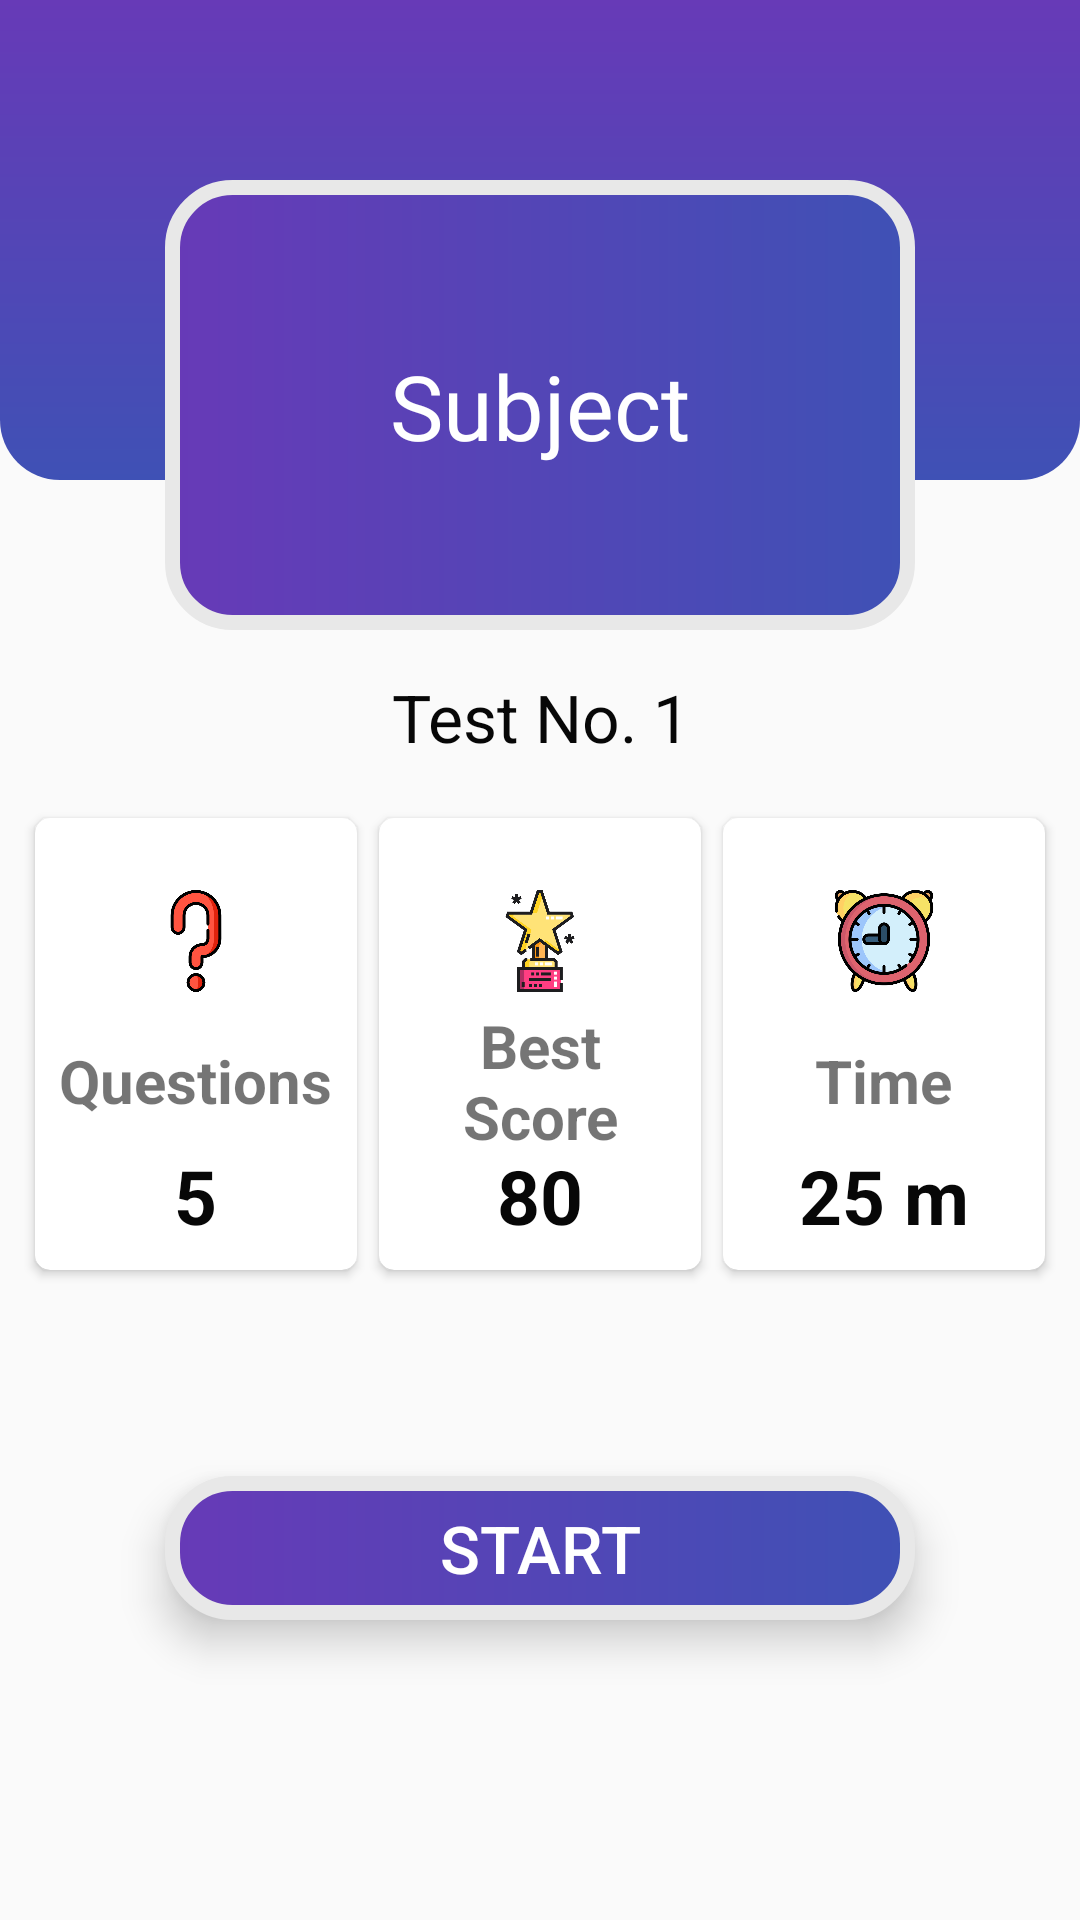

Layout XML and referenced resources for this Android screen:
<!-- AndroidManifest.xml: application theme Theme.TestSeriesApp -->
<!-- res/layout/activity_start_test.xml -->
<?xml version="1.0" encoding="utf-8"?>
<androidx.constraintlayout.widget.ConstraintLayout xmlns:android="http://schemas.android.com/apk/res/android"
    xmlns:app="http://schemas.android.com/apk/res-auto"
    xmlns:tools="http://schemas.android.com/tools"
    android:layout_width="match_parent"
    android:layout_height="match_parent"
    tools:context=".Activities.StartTestActivity">

    <View
        android:id="@+id/view2"
        android:layout_width="wrap_content"
        android:layout_height="160dp"
        android:background="@drawable/background_bottom"
        app:layout_constraintEnd_toEndOf="parent"
        app:layout_constraintStart_toStartOf="parent"
        app:layout_constraintTop_toTopOf="parent" />

    <View

        android:id="@+id/view3"
        android:layout_width="250dp"
        android:layout_height="150dp"
        android:layout_marginStart="32dp"
        android:layout_marginTop="60dp"
        android:layout_marginEnd="32dp"
        android:background="@drawable/rounded_box"
        app:layout_constraintEnd_toEndOf="parent"
        app:layout_constraintStart_toStartOf="parent"
        app:layout_constraintTop_toTopOf="@+id/view2" />

    <TextView
        android:id="@+id/st_categoryName"
        android:layout_width="wrap_content"
        android:layout_height="wrap_content"
        android:fontFamily="@font/roboto_medium"
        android:text="Subject"
        android:textColor="@color/color_white"
        android:textSize="30sp"
        app:layout_constraintBottom_toBottomOf="@+id/view3"
        app:layout_constraintEnd_toEndOf="@+id/view3"
        app:layout_constraintStart_toStartOf="@+id/view3"
        app:layout_constraintTop_toTopOf="@+id/view3" />

    <TextView
        android:id="@+id/st_testNo"
        android:layout_width="wrap_content"
        android:layout_height="wrap_content"
        android:text="Test No. 1"
        android:textAlignment="center"
        android:textColor="#070707"
        android:textSize="22sp"
        app:layout_constraintBottom_toTopOf="@+id/ll2"
        app:layout_constraintEnd_toEndOf="parent"
        app:layout_constraintStart_toStartOf="parent"
        app:layout_constraintTop_toBottomOf="@+id/view3" />

    <LinearLayout
        android:layout_width="0dp"
        android:layout_height="wrap_content"
        android:orientation="horizontal"
        android:layout_marginHorizontal="8dp"
        android:layout_marginBottom="64dp"
        app:layout_constraintBottom_toTopOf="@+id/startTestBtn"
        app:layout_constraintStart_toStartOf="parent"
        app:layout_constraintEnd_toEndOf="parent"
        android:id="@+id/ll2"
        >
        
        <androidx.cardview.widget.CardView
            android:layout_width="120dp"
            android:layout_height="160dp"
            android:elevation="5dp"
            app:cardUseCompatPadding="true"
            app:cardCornerRadius="5dp"
            android:layout_weight="1"
            >

            <LinearLayout
                android:layout_width="match_parent"
                android:layout_height="match_parent"
                android:layout_gravity="center"
                android:layout_margin="8dp"
                android:orientation="vertical"
                android:gravity="center"
                android:paddingTop="16dp"
                >

                <ImageView
                    android:layout_width="34dp"
                    android:layout_height="34dp"
                    android:layout_marginBottom="8dp"
                    android:src="@drawable/question"
                    ></ImageView>

                <TextView
                    android:layout_width="wrap_content"
                    android:layout_height="wrap_content"
                    android:text="Questions"
                    android:layout_weight="1"
                    android:gravity="bottom"
                    android:textAlignment="center"
                    android:textSize="20sp"
                    android:textStyle="bold"
                    tools:ignore="RtlCompat" />

                <TextView
                    android:id="@+id/st_totalQues"
                    android:layout_width="wrap_content"
                    android:layout_height="wrap_content"
                    android:layout_weight="1"
                    android:gravity="bottom"
                    android:text="5"
                    android:textColor="#070707"
                    android:textSize="25sp"
                    android:textStyle="bold" />

            </LinearLayout>
        </androidx.cardview.widget.CardView>

        <androidx.cardview.widget.CardView
            android:layout_width="120dp"
            android:layout_height="160dp"
            android:elevation="5dp"
            app:cardCornerRadius="5dp"
            app:cardUseCompatPadding="true"
            android:layout_weight="1"
            >

            <LinearLayout
                android:layout_width="match_parent"
                android:layout_height="match_parent"
                android:layout_gravity="center"
                android:layout_margin="8dp"
                android:orientation="vertical"
                android:gravity="center"
                android:paddingTop="16dp"
                >

                <ImageView
                    android:layout_width="34dp"
                    android:layout_height="34dp"
                    android:layout_marginBottom="8dp"
                    android:src="@drawable/award"
                    ></ImageView>

                <TextView
                    android:layout_width="wrap_content"
                    android:layout_height="wrap_content"
                    android:text="Best Score"
                    android:layout_weight="1"
                    android:gravity="bottom"
                    android:textAlignment="center"
                    android:textSize="20sp"
                    android:textStyle="bold"
                    tools:ignore="RtlCompat" />

                <TextView
                    android:id="@+id/st_bestScore"
                    android:layout_width="wrap_content"
                    android:layout_height="wrap_content"
                    android:layout_weight="1"
                    android:gravity="bottom"
                    android:text="80"
                    android:textColor="#070707"
                    android:textSize="25sp"
                    android:textStyle="bold" />

            </LinearLayout>
        </androidx.cardview.widget.CardView>

        <androidx.cardview.widget.CardView
            android:layout_width="120dp"
            android:layout_height="160dp"
            android:elevation="5dp"
            app:cardCornerRadius="5dp"
            app:cardUseCompatPadding="true"
            android:layout_weight="1"
            >

            <LinearLayout
                android:layout_width="match_parent"
                android:layout_height="match_parent"
                android:layout_gravity="center"
                android:layout_margin="8dp"
                android:orientation="vertical"
                android:gravity="center"
                android:paddingTop="16dp"
                >

                <ImageView
                    android:layout_width="34dp"
                    android:layout_height="34dp"
                    android:layout_marginBottom="8dp"
                    android:src="@drawable/clock"
                    ></ImageView>

                <TextView
                    android:layout_width="wrap_content"
                    android:layout_height="wrap_content"
                    android:text="Time"
                    android:layout_weight="1"
                    android:gravity="bottom"
                    android:textAlignment="center"
                    android:textSize="20sp"
                    android:textStyle="bold"
                    tools:ignore="RtlCompat" />

                <TextView
                    android:id="@+id/st_time"
                    android:layout_width="wrap_content"
                    android:layout_height="wrap_content"
                    android:layout_weight="1"
                    android:gravity="bottom"
                    android:text="25 m"
                    android:textColor="#070707"
                    android:textSize="25sp"
                    android:textStyle="bold" />

            </LinearLayout>
        </androidx.cardview.widget.CardView>
        
    </LinearLayout>

    <Button
        android:id="@+id/startTestBtn"
        android:layout_width="250dp"
        android:layout_height="wrap_content"
        android:layout_marginHorizontal="32dp"
        android:layout_marginBottom="100dp"
        android:text="Start"
        android:textColor="@color/color_white"
        android:textSize="22sp"
        android:elevation="5dp"
        android:translationZ="3dp"
        android:stateListAnimator="@null"
        android:background="@drawable/rounded_box"
        app:layout_constraintBottom_toBottomOf="parent"
        app:layout_constraintEnd_toEndOf="parent"
        app:layout_constraintStart_toStartOf="parent" />

    <ImageView
        android:id="@+id/st_back"
        android:layout_width="wrap_content"
        android:layout_height="wrap_content"
        android:layout_marginStart="16dp"
        android:layout_marginTop="16dp"
        android:padding="8dp"
        android:src="@drawable/ic_close"
        app:layout_constraintStart_toStartOf="parent"
        app:layout_constraintTop_toTopOf="parent" />

</androidx.constraintlayout.widget.ConstraintLayout>
<!-- resources referenced by this layout -->
<resources>
  <color name="color_white">#FFFFFF</color>
  <!-- drawable award: png bitmap (drawable-hdpi, 21386 bytes) -->
  <!-- drawable background_bottom (drawable) -->
  <?xml version="1.0" encoding="utf-8"?>
  <shape xmlns:android="http://schemas.android.com/apk/res/android">
      <gradient android:startColor="@color/colorPurple" android:endColor="@color/colorBlue"
          android:angle="270"/>
      <corners android:bottomLeftRadius="20dp" android:bottomRightRadius="20dp"/>
  </shape>
  <!-- drawable clock: png bitmap (drawable-hdpi, 47901 bytes) -->
  <!-- drawable question: png bitmap (drawable-anydpi, 17617 bytes) -->
  <!-- drawable rounded_box (drawable) -->
  <?xml version="1.0" encoding="utf-8"?>
  <shape xmlns:android="http://schemas.android.com/apk/res/android">
      <gradient android:startColor="@color/colorPurple" android:endColor="@color/colorBlue"/>
      <corners android:radius="20dp"/>
      <stroke android:color="@color/light_grey" android:width="5dp"/>
  </shape>
  <style name="Theme.TestSeriesApp" parent="Theme.AppCompat.DayNight.NoActionBar">
          
          <item name="colorPrimary">@color/colorPrimary</item>
          <item name="colorPrimaryVariant">@color/colorPurple</item>
          <item name="colorOnPrimary">@color/color_white</item>
          
          
          <item name="android:statusBarColor" tools:targetApi="l">?attr/colorPrimaryVariant</item>
          
      </style>
  <color name="colorPurple">#673AB7</color>
  <color name="colorBlue">#3F51B5</color>
  <color name="light_grey">#E8E8E8</color>
  <color name="colorPrimary">#673AB7</color>
</resources>
